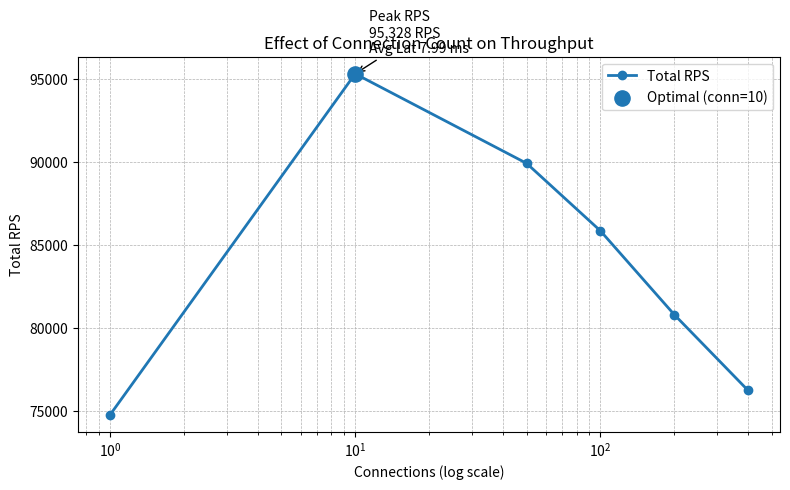

Write Python code to recreate this figure.
import matplotlib.pyplot as plt
import numpy as np

# ====== 실험 데이터 ======
connections = np.array([1, 10, 50, 100, 200, 400])
rps = np.array([74737, 95328, 89924, 85850, 80795, 76218])
avg_latency = np.array([18.05, 7.99, 6.74, 6.36, 6.64, 7.54])
# ========================

# 최적점 계산
best_idx = np.argmax(rps)

plt.figure(figsize=(8, 5))

# RPS 곡선
plt.plot(connections, rps, marker="o", linewidth=2, label="Total RPS")

# 최적점 강조
plt.scatter(
    connections[best_idx],
    rps[best_idx],
    s=120,
    zorder=5,
    label=f"Optimal (conn={connections[best_idx]})"
)

# 주석
plt.annotate(
    f"Peak RPS\n{rps[best_idx]:,} RPS\nAvg Lat {avg_latency[best_idx]} ms",
    (connections[best_idx], rps[best_idx]),
    textcoords="offset points",
    xytext=(10, 15),
    arrowprops=dict(arrowstyle="->")
)

plt.xscale("log")
plt.xlabel("Connections (log scale)")
plt.ylabel("Total RPS")
plt.title("Effect of Connection Count on Throughput")
plt.grid(True, which="both", linestyle="--", linewidth=0.5)
plt.legend()
plt.tight_layout()

# ====== 이미지로 저장 ======
plt.savefig("connections_vs_rps.png", dpi=300)
plt.close()
